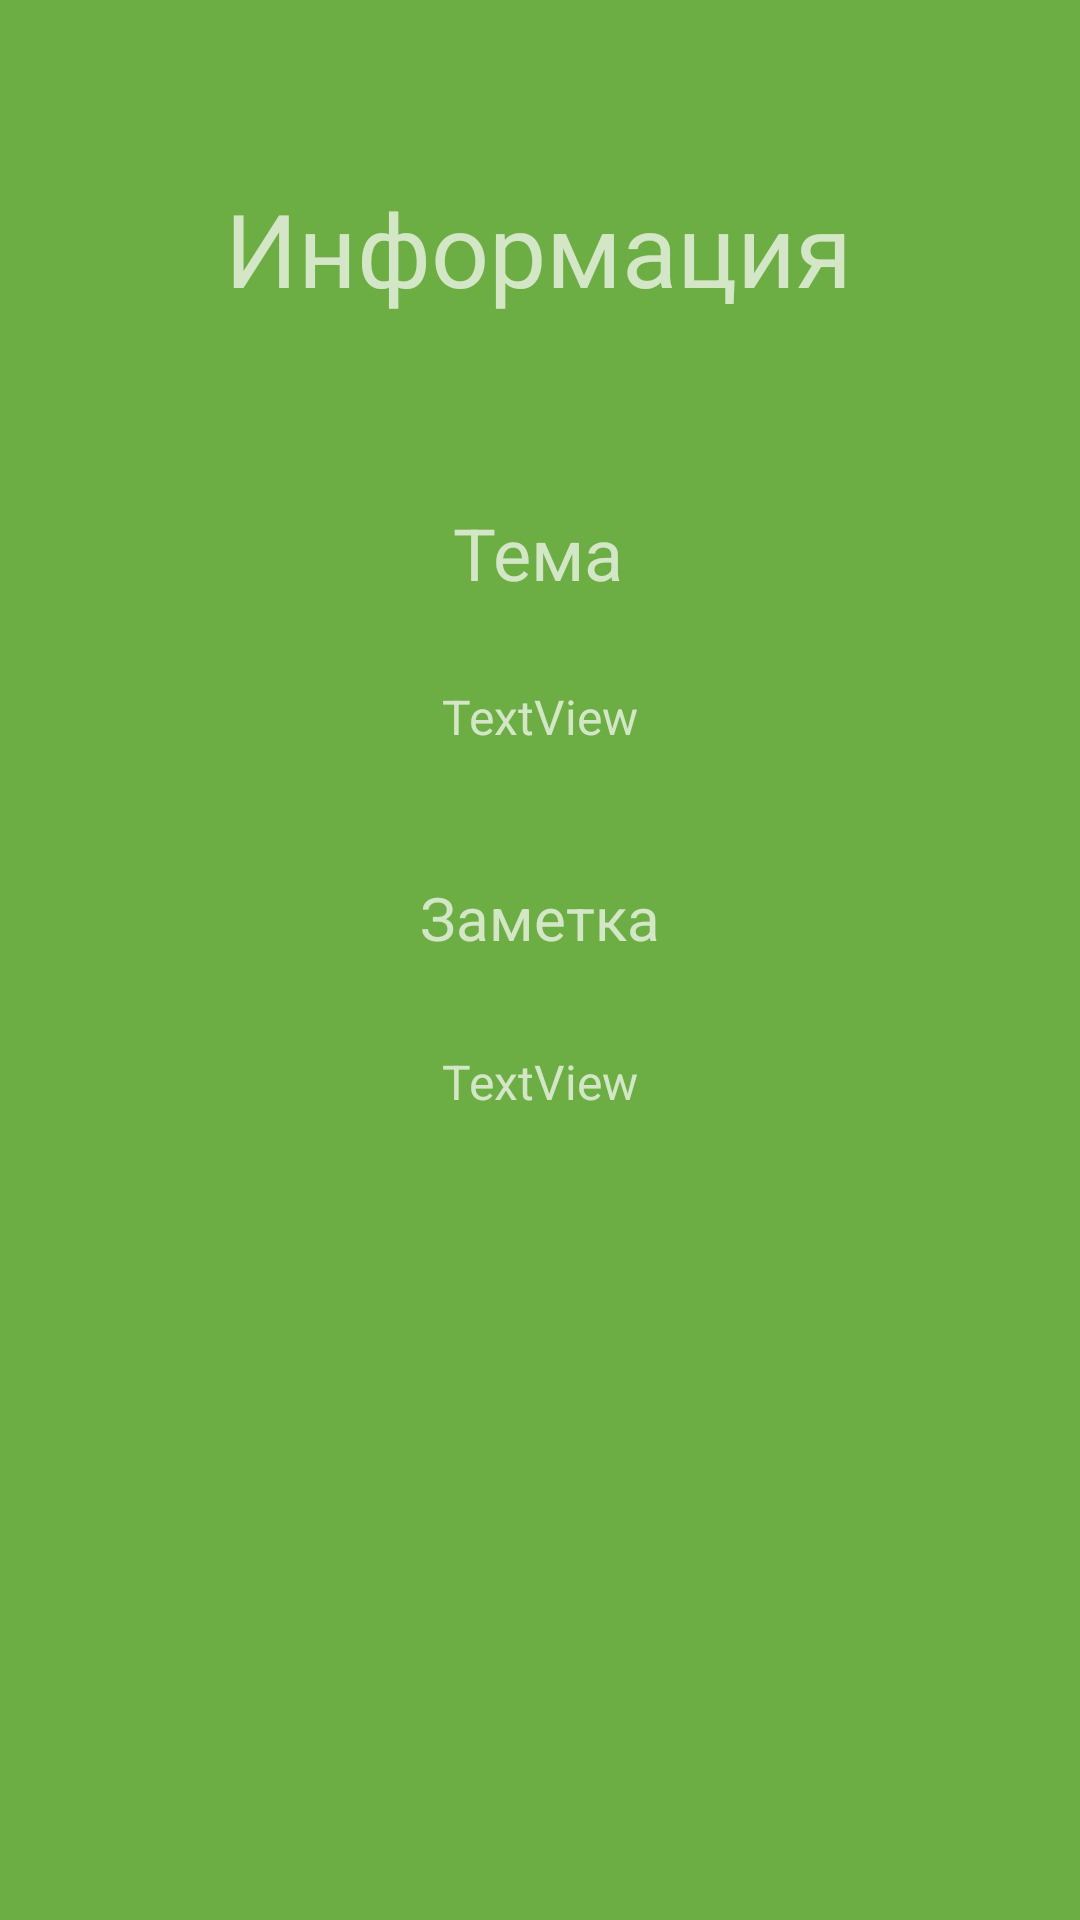

Produce the Android XML layout that renders to this screen, including the resource entries it uses.
<!-- AndroidManifest.xml: application theme Theme.AppCompat.NoActionBar -->
<!-- res/layout/show_layout.xml -->
<?xml version="1.0" encoding="utf-8"?>
<androidx.constraintlayout.widget.ConstraintLayout xmlns:android="http://schemas.android.com/apk/res/android"
    xmlns:app="http://schemas.android.com/apk/res-auto"
    xmlns:tools="http://schemas.android.com/tools"
    android:layout_width="match_parent"
    android:layout_height="match_parent"
    android:background="#6CAD44">

    <TextView
        android:id="@+id/show_theme"
        android:layout_width="wrap_content"
        android:layout_height="wrap_content"
        android:layout_marginTop="228dp"
        android:text="TextView"
        android:textSize="16sp"
        app:layout_constraintEnd_toEndOf="parent"
        app:layout_constraintStart_toStartOf="parent"
        app:layout_constraintTop_toTopOf="parent" />

    <TextView
        android:id="@+id/show_desc"
        android:layout_width="wrap_content"
        android:layout_height="wrap_content"
        android:layout_marginTop="100dp"
        android:text="TextView"
        android:textSize="16sp"
        app:layout_constraintEnd_toEndOf="parent"
        app:layout_constraintStart_toStartOf="parent"
        app:layout_constraintTop_toBottomOf="@+id/show_theme" />

    <TextView
        android:id="@+id/textView5"
        android:layout_width="wrap_content"
        android:layout_height="wrap_content"
        android:layout_marginTop="60dp"
        android:text="Информация"
        android:textSize="34sp"
        app:layout_constraintEnd_toEndOf="parent"
        app:layout_constraintHorizontal_bias="0.497"
        app:layout_constraintStart_toStartOf="parent"
        app:layout_constraintTop_toTopOf="parent" />

    <TextView
        android:id="@+id/textView6"
        android:layout_width="wrap_content"
        android:layout_height="wrap_content"
        android:layout_marginTop="168dp"
        android:text="Тема"
        android:textSize="24sp"
        app:layout_constraintEnd_toEndOf="parent"
        app:layout_constraintHorizontal_bias="0.498"
        app:layout_constraintStart_toStartOf="parent"
        app:layout_constraintTop_toTopOf="parent" />

    <TextView
        android:id="@+id/textView7"
        android:layout_width="wrap_content"
        android:layout_height="wrap_content"
        android:layout_marginTop="92dp"
        android:text="Заметка"
        android:textSize="20sp"
        app:layout_constraintEnd_toEndOf="parent"
        app:layout_constraintStart_toStartOf="parent"
        app:layout_constraintTop_toBottomOf="@+id/textView6" />
</androidx.constraintlayout.widget.ConstraintLayout>
<!-- resources referenced by this layout -->
<resources>

</resources>
